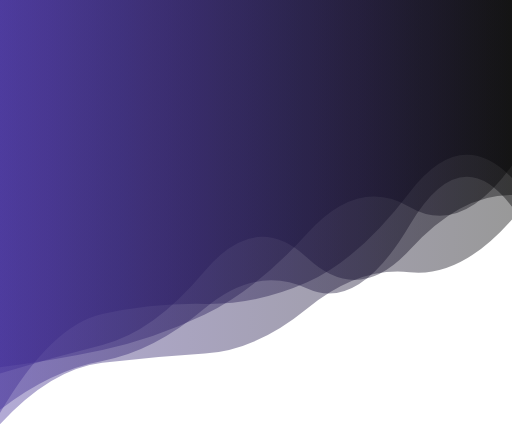
t = 0.00 s
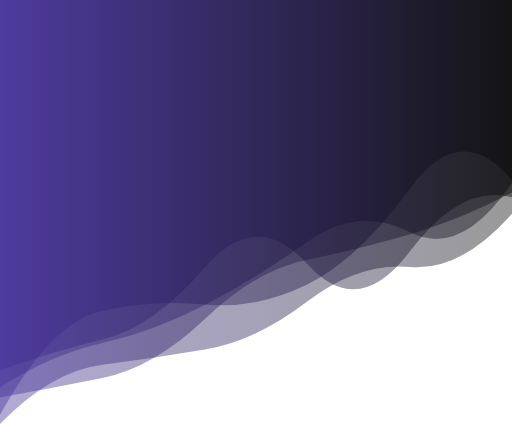
t = 2.08 s
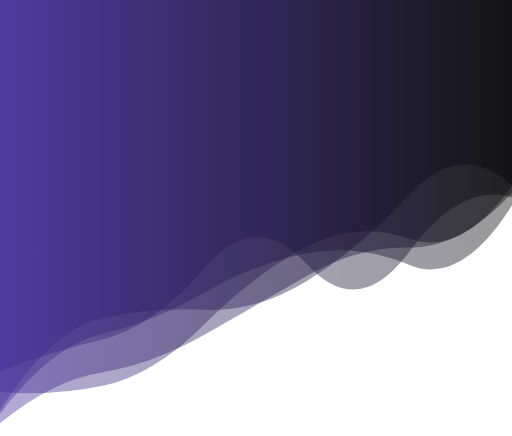
t = 4.16 s
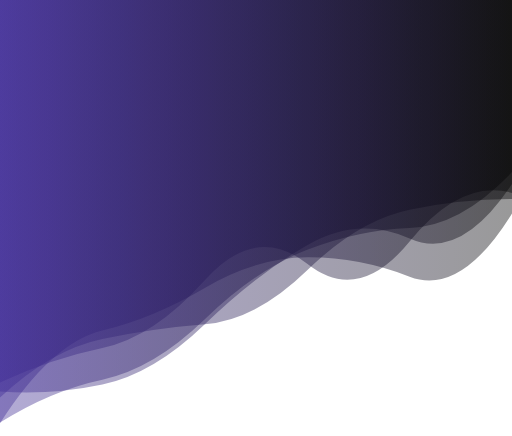
t = 6.24 s
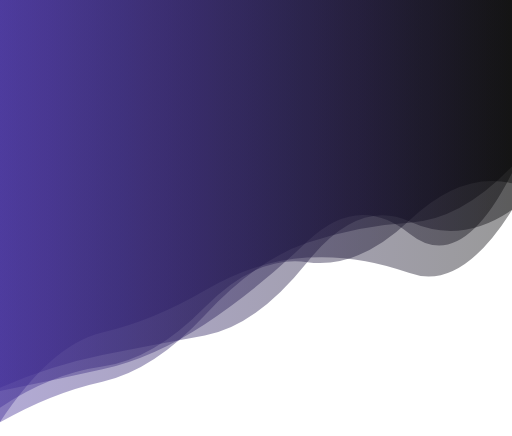
t = 8.33 s

The animated SVG that drew these frames (rendered in a browser with its animation timeline set to each time). Animation: 5 SMIL elements (animate=5); frames cover the first 8.32 s, repeats indefinitely.

<?xml version="1.0" encoding="utf-8"?>
<svg xmlns="http://www.w3.org/2000/svg" xmlns:xlink="http://www.w3.org/1999/xlink" style="margin: auto; background: rgb(255, 255, 255); display: block; z-index: 1; position: relative; shape-rendering: auto;" width="1446" height="1231" preserveAspectRatio="xMidYMid" viewBox="0 0 1446 1231">
<g transform="translate(723,615.5) scale(1,1) translate(-723,-615.5)"><linearGradient id="lg-0.18891915696083328" x1="0" x2="1" y1="0" y2="0">
  <stop stop-color="#3f2b96" offset="0"></stop>
  <stop stop-color="#000000" offset="1"></stop>
</linearGradient><path d="" fill="url(#lg-0.18891915696083328)" opacity="0.4">
  <animate attributeName="d" dur="25s" repeatCount="indefinite" keyTimes="0;0.333;0.667;1" calcMode="spline" keySplines="0.5 0 0.5 1;0.5 0 0.5 1;0.5 0 0.5 1" begin="0s" values="M0 0L 0 1197.9273144274412Q 144.6 1040.8657780191031  289.2 1024.240551704544T 578.4 998.5301830153503T 867.6 871.1114533287927T 1156.8 768.52715557798T 1446 619.3934356515684L 1446 0 Z;M0 0L 0 1192.5403250030217Q 144.6 1109.6262729219598  289.2 1077.645760862487T 578.4 890.0905338987438T 867.6 685.6384795928424T 1156.8 628.8265504651912T 1446 470.1091505993421L 1446 0 Z;M0 0L 0 1158.2587363902016Q 144.6 997.4489238004841  289.2 974.2417793473219T 578.4 947.8463941253365T 867.6 811.4118174649124T 1156.8 672.0125115968659T 1446 604.6554476862215L 1446 0 Z;M0 0L 0 1197.9273144274412Q 144.6 1040.8657780191031  289.2 1024.240551704544T 578.4 998.5301830153503T 867.6 871.1114533287927T 1156.8 768.52715557798T 1446 619.3934356515684L 1446 0 Z"></animate>
</path><path d="" fill="url(#lg-0.18891915696083328)" opacity="0.4">
  <animate attributeName="d" dur="25s" repeatCount="indefinite" keyTimes="0;0.333;0.667;1" calcMode="spline" keySplines="0.5 0 0.5 1;0.5 0 0.5 1;0.5 0 0.5 1" begin="-5s" values="M0 0L 0 1077.1179862421666Q 144.6 1049.546509522792  289.2 1012.4386105371022T 578.4 791.5195137648838T 867.6 685.0890872638114T 1156.8 693.0285275014105T 1446 534.1422396115563L 1446 0 Z;M0 0L 0 1045.0094279543155Q 144.6 991.7190756070544  289.2 956.7144095330826T 578.4 753.7956765481044T 867.6 747.194732712401T 1156.8 711.2684791936011T 1446 557.9992555341182L 1446 0 Z;M0 0L 0 1199.0890886481773Q 144.6 1084.1208151007668  289.2 1070.672395741617T 578.4 919.2210043953273T 867.6 737.2158103907439T 1156.8 581.8493374209537T 1446 498.8620614041847L 1446 0 Z;M0 0L 0 1077.1179862421666Q 144.6 1049.546509522792  289.2 1012.4386105371022T 578.4 791.5195137648838T 867.6 685.0890872638114T 1156.8 693.0285275014105T 1446 534.1422396115563L 1446 0 Z"></animate>
</path><path d="" fill="url(#lg-0.18891915696083328)" opacity="0.4">
  <animate attributeName="d" dur="25s" repeatCount="indefinite" keyTimes="0;0.333;0.667;1" calcMode="spline" keySplines="0.5 0 0.5 1;0.5 0 0.5 1;0.5 0 0.5 1" begin="-10s" values="M0 0L 0 1133.3800265536834Q 144.6 1048.435600469041  289.2 1030.9554010866764T 578.4 936.1793356458486T 867.6 732.5562921766325T 1156.8 610.7059734061405T 1446 442.7915047121446L 1446 0 Z;M0 0L 0 1025.7050700133268Q 144.6 1022.6330991461181  289.2 992.1451964134034T 578.4 893.442644081473T 867.6 654.4652605001713T 1156.8 570.5206895924974T 1446 457.98975557181234L 1446 0 Z;M0 0L 0 1195.5810115365748Q 144.6 968.0325167137003  289.2 932.8375141642883T 578.4 812.5433008064897T 867.6 726.8939615421149T 1156.8 781.9775937244026T 1446 603.163819757904L 1446 0 Z;M0 0L 0 1133.3800265536834Q 144.6 1048.435600469041  289.2 1030.9554010866764T 578.4 936.1793356458486T 867.6 732.5562921766325T 1156.8 610.7059734061405T 1446 442.7915047121446L 1446 0 Z"></animate>
</path><path d="" fill="url(#lg-0.18891915696083328)" opacity="0.4">
  <animate attributeName="d" dur="25s" repeatCount="indefinite" keyTimes="0;0.333;0.667;1" calcMode="spline" keySplines="0.5 0 0.5 1;0.5 0 0.5 1;0.5 0 0.5 1" begin="-15s" values="M0 0L 0 1089.2746816406864Q 144.6 1040.1000920632357  289.2 1011.1518921502874T 578.4 953.3979949815596T 867.6 736.0679494284808T 1156.8 632.1549369564057T 1446 598.2857082799518L 1446 0 Z;M0 0L 0 1085.095561397663Q 144.6 1059.170195456156  289.2 1026.1506873221094T 578.4 835.6085801975042T 867.6 704.8823856026994T 1156.8 686.486735925301T 1446 413.4064388356253L 1446 0 Z;M0 0L 0 1171.8901767845941Q 144.6 908.5672122829645  289.2 877.0414038762103T 578.4 859.6451363771268T 867.6 803.3889393127696T 1156.8 533.3567921841453T 1446 508.68594517785175L 1446 0 Z;M0 0L 0 1089.2746816406864Q 144.6 1040.1000920632357  289.2 1011.1518921502874T 578.4 953.3979949815596T 867.6 736.0679494284808T 1156.8 632.1549369564057T 1446 598.2857082799518L 1446 0 Z"></animate>
</path><path d="" fill="url(#lg-0.18891915696083328)" opacity="0.4">
  <animate attributeName="d" dur="25s" repeatCount="indefinite" keyTimes="0;0.333;0.667;1" calcMode="spline" keySplines="0.5 0 0.5 1;0.5 0 0.5 1;0.5 0 0.5 1" begin="-20s" values="M0 0L 0 1105.8628445656Q 144.6 1121.3639732197912  289.2 1091.1545106917476T 578.4 915.5535494378885T 867.6 693.5069917914941T 1156.8 674.9396129811572T 1446 523.6384526417382L 1446 0 Z;M0 0L 0 1100.0211172715822Q 144.6 973.2609890738803  289.2 934.7101164144831T 578.4 914.6935191157047T 867.6 656.2476811984081T 1156.8 625.5379495315175T 1446 409.82295648276784L 1446 0 Z;M0 0L 0 1179.7988968813313Q 144.6 1011.3229241096144  289.2 987.0880758846154T 578.4 850.7803709267992T 867.6 868.6159445214548T 1156.8 618.7946649407153T 1446 610.8294206716984L 1446 0 Z;M0 0L 0 1105.8628445656Q 144.6 1121.3639732197912  289.2 1091.1545106917476T 578.4 915.5535494378885T 867.6 693.5069917914941T 1156.8 674.9396129811572T 1446 523.6384526417382L 1446 0 Z"></animate>
</path></g>
</svg>